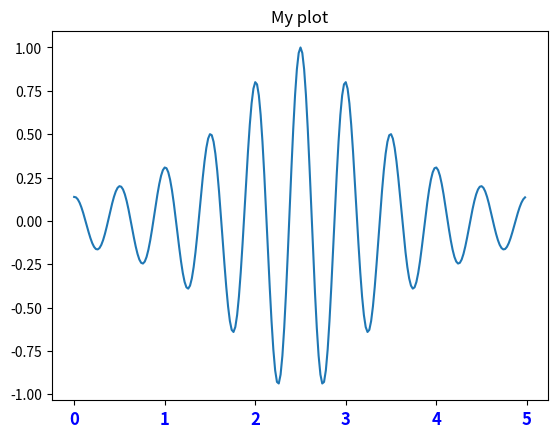
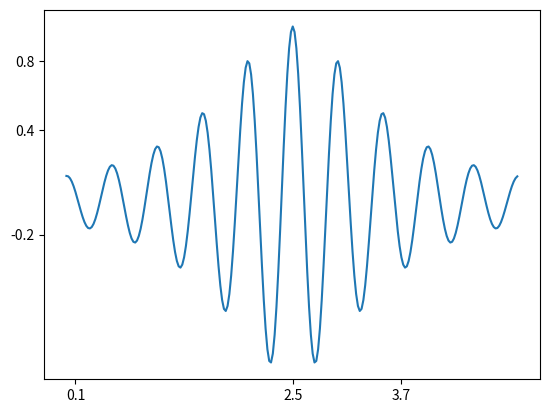
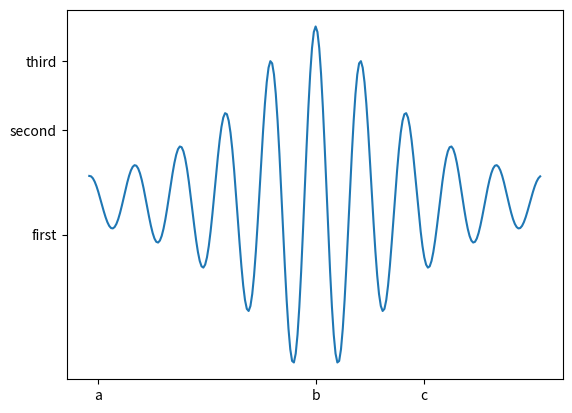
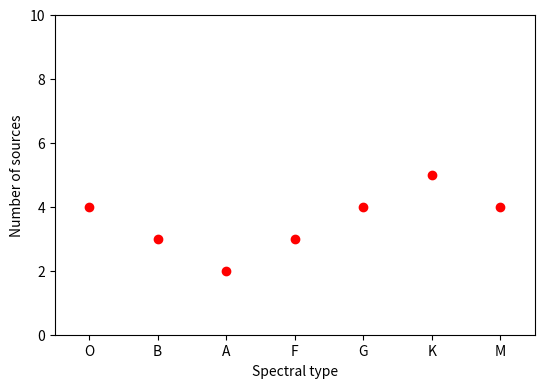
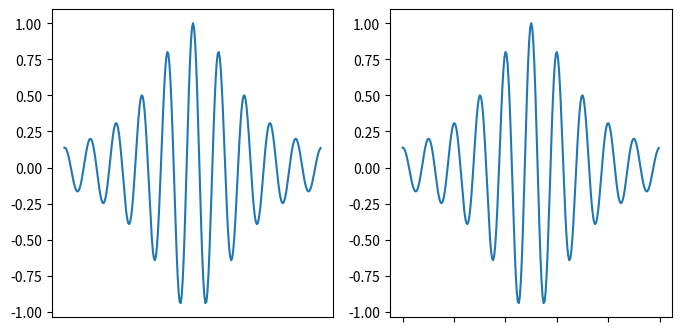
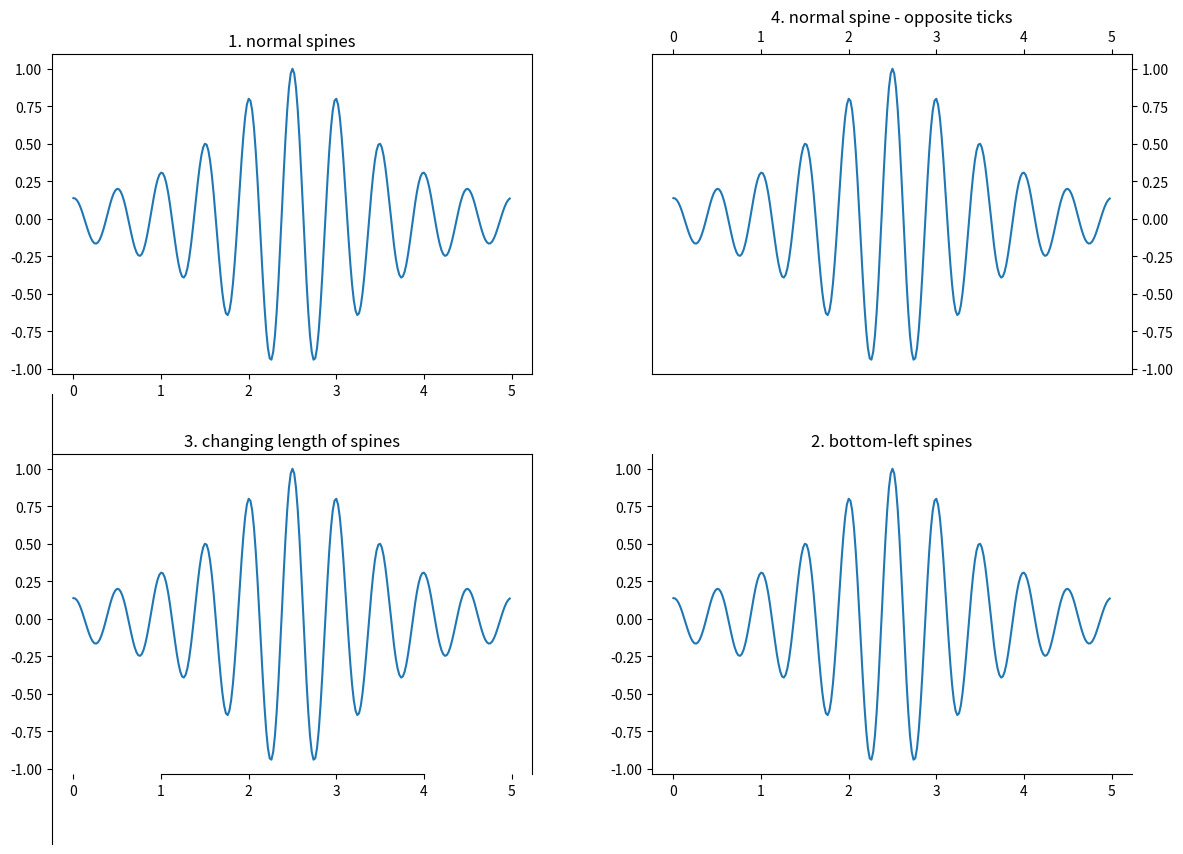
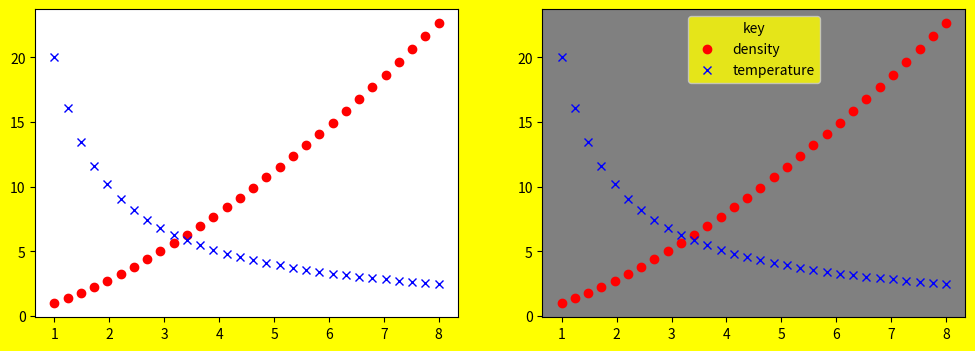
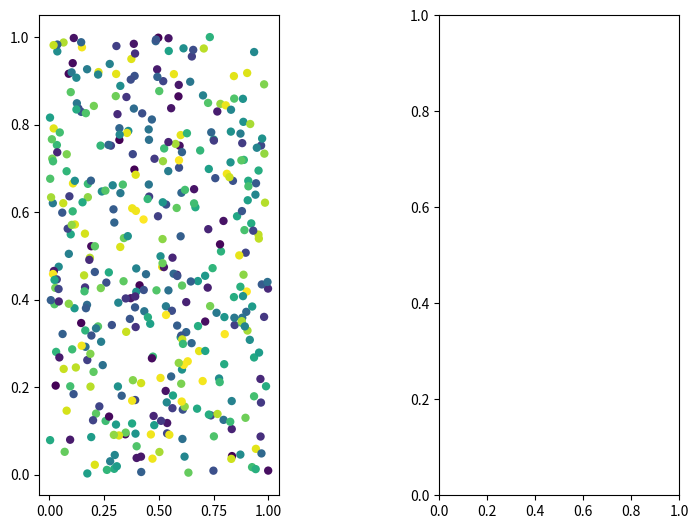

These figures' Python source, in order: (Note: this script raises an exception after producing the figures.)
import matplotlib.pyplot as plt
import numpy as np

%matplotlib inline

def f(t):
    """Python function to calculate a enclosed sinusoid"""
    val = 1 / ((t-2.5)**2 + 1) * np.cos(4*np.pi*t)
    return val

t = np.arange(0.0, 5.0, 0.02)

fig = plt.figure() # Initialize the figure and subplot
ax = fig.add_subplot(1, 1, 1)
ax.plot(t, f(t))

# Set the font size via a keyword argument
ax.set_title("My plot", fontsize='large')

# Retrieve an element of a plot and set properties
for tick in ax.xaxis.get_ticklabels():
    tick.set_fontsize('large')
    tick.set_color('blue')
    tick.set_weight('bold')

fig = plt.figure()
ax = fig.add_subplot(1, 1, 1)
ax.set_xticks([0.1, 2.5, 3.7])
ax.set_yticks([-0.2, 0.4, 0.8])
ax.plot(t, f(t))

fig = plt.figure()
ax = fig.add_subplot(1, 1, 1)
ax.plot(t, f(t))

ax.set_xticks([0.1, 2.5, 3.7])
ax.set_xticklabels(['a', 'b', 'c'])
ax.set_yticks([-0.2, 0.4, 0.8])
ax.set_yticklabels(['first', 'second', 'third'])

# Initialize figure and axes
fig = plt.figure(figsize=(6,4))
ax = fig.add_axes([0.1, 0.1, 0.8, 0.8])

# Define spectral types
spectral_id = [1, 2, 3, 4, 5, 6, 7]
spectral_types = ['O', 'B', 'A', 'F', 'G', 'K', 'M']

# Plot the data
ax.plot(spectral_id, [4, 3, 2, 3, 4, 5, 4], 'ro')

# Set the limits
ax.set_xlim(0.5, 7.5)
ax.set_ylim(0, 10)

# Set the custom ticks on the x-axis
ax.set_xticks(spectral_id)
ax.set_xticklabels(spectral_types)

# Set the axis labels
ax.set_xlabel("Spectral type")
ax.set_ylabel("Number of sources")

fig = plt.figure(figsize=(8,4))
ax1 = fig.add_subplot(1, 2, 1)
ax2 = fig.add_subplot(1, 2, 2)

ax1.plot(t,f(t))
ax2.plot(t,f(t))

ax1.set_xticks([])
ax2.set_xticklabels('')

# Constrained layout makes sure the labels don't overlap the axes.
fig = plt.figure(figsize=(12,8))

ax1 = fig.add_axes([0.1, 0.6, 0.4, 0.4])
ax1.plot(t, f(t))
ax1.set_title('1. normal spines')

ax2 = fig.add_axes([0.6, 0.1, 0.4, 0.4])
ax2.plot(t, f(t))
ax2.set_title('2. bottom-left spines')

ax3 = fig.add_axes([0.1, 0.1, 0.4, 0.4])
ax3.plot(t, f(t))
ax3.set_title('3. changing length of spines')

ax4 = fig.add_axes([0.6, 0.6, 0.4, 0.4])
ax4.plot(t, f(t))
ax4.set_title('4. normal spine - opposite ticks')

# Hide the right and top spines
ax2.spines['right'].set_visible(False)
ax2.spines['top'].set_visible(False)

# Only draw spine between the certain ticks
ax3.spines['left'].set_bounds(-1.5, 1.5)
ax3.spines['bottom'].set_bounds(1 ,4)

# Switching tick position
ax4.yaxis.set_ticks_position('right')
ax4.xaxis.set_ticks_position('top')

# facecolor is an atribute of figure, axes(plot), legend (any box)

fig = plt.figure(figsize=(12,4), facecolor='yellow')
ax1 = fig.add_subplot(1, 2, 1)

x = np.linspace(1., 8., 30)
ax1.plot(x, x ** 1.5, 'ro', label='density')
ax1.plot(x, 20/x, 'bx', label='temperature')

ax2 = fig.add_subplot(1, 2, 2, facecolor='grey')
ax2.plot(x, x ** 1.5, 'ro', label='density')
ax2.plot(x, 20/x, 'bx', label='temperature')

plt.legend(loc='best', facecolor='yellow', title='key')
# loc can be 'best' or something like 'bottom left' or 'center'

fig = plt.figure(figsize=(8,6))

ax1 = fig.add_axes([0.1, 0.1, 0.3, 0.8])
ax2 = fig.add_axes([0.6, 0.1, 0.3, 0.8])
x = np.random.random(400)
y = np.random.random(400)
c = np.random.randint(low=1, high=500, size=400)

s1 = ax1.scatter(x, y, c=c, edgecolor='none')
s2 = ax2.scatter(x, y, c=c, edgecolor='none', norm=matplotlib.colors.LogNorm()) # colorbar is logarithmic

colorbar_ax1 = fig.add_axes([0.45, 0.1, 0.05, 0.8])
colorbar_ax2 = fig.add_axes([0.95, 0.1, 0.05, 0.8])

fig.colorbar(s1, cax=colorbar_ax1) # cax means colorbar axes
fig.colorbar(s2, cax=colorbar_ax2)

import matplotlib.patches as patches

fig = plt.figure()
ax = fig.add_subplot(111)

ax.set_xlim([0,10])
el1 = patches.Ellipse(xy=(5,0.5), width=2, height=0.4, angle=12, color='blue')
el2 = patches.Ellipse(xy=(8,0.8), width=3, height=0.2, fill=False, color='blue')
el3 = patches.Ellipse(xy=(2,0.2), width=0.2, height=2, angle=90, facecolor='yellow', edgecolor='black')

ax.add_patch(el1)
ax.add_patch(el2)
ax.add_patch(el3)

# Try the following to find out the parameters using:
# patches.Ellipse?
# patches.Circle?
# patches.Arc?
# patches.Rectangle?
# patches.Arrow?
# patches.Polygon?
# patches.RegularPolygon?
# patches.Wedge?

# Also, type 'patches.' and then press Tab twice for auto-complete (if you didn't discovered until now)

fig = plt.figure(figsize=(6,6))

ax1 = fig.add_axes([0.1,0.1,0.8,0.8])
ax2 = fig.add_axes([0.2,0.2,0.4,0.4])

ax1.text(x=0.8, y=0.8, s='axes\n1', size=20, style='italic', bbox={'facecolor': 'red', 'alpha': 0.5, 'pad': 10})
ax2.text(x=0.7, y=0.7, s='axes\n2', size=16, alpha=0.5, ha='center', va='center')

fig = plt.figure(figsize=(8,12))
ax1 = fig.add_axes([0.1, 0.7, 0.8, 0.25])
ax2 = fig.add_axes([0.1, 0.4, 0.8, 0.25])
ax3 = fig.add_axes([0.1, 0.1, 0.8, 0.25])

ax1.annotate(s='Nothing', xy=(0.2, 0.6))

ax1.annotate(s='Simple', xy=(0.2, 0.2), xycoords='data', xytext=(0.8, 0.8), textcoords='data',
            arrowprops=dict(arrowstyle='->', connectionstyle='arc3'))

ax2.annotate(s='Good', xy=(0.2, 0.2), xycoords='data', xytext=(0.8, 0.8), textcoords='data', size=20,
             va='center', ha='center', arrowprops=dict(arrowstyle='simple', connectionstyle='arc3,rad=-0.2'))

ax3.annotate(s='Better', xy=(0.2, 0.2), xycoords='data', xytext=(0.8, 0.8), textcoords='data', size=20,
             va='center', ha='center', bbox=dict(boxstyle='round4', fc='w'),
             arrowprops=dict(arrowstyle='-|>', connectionstyle='arc3,rad=-0.2', fc='w'))

# These are some of the ways to annotate. To find the meaning of each paramater and more, try:
# plt.annotate?
# patches.FancyArrowPatch?